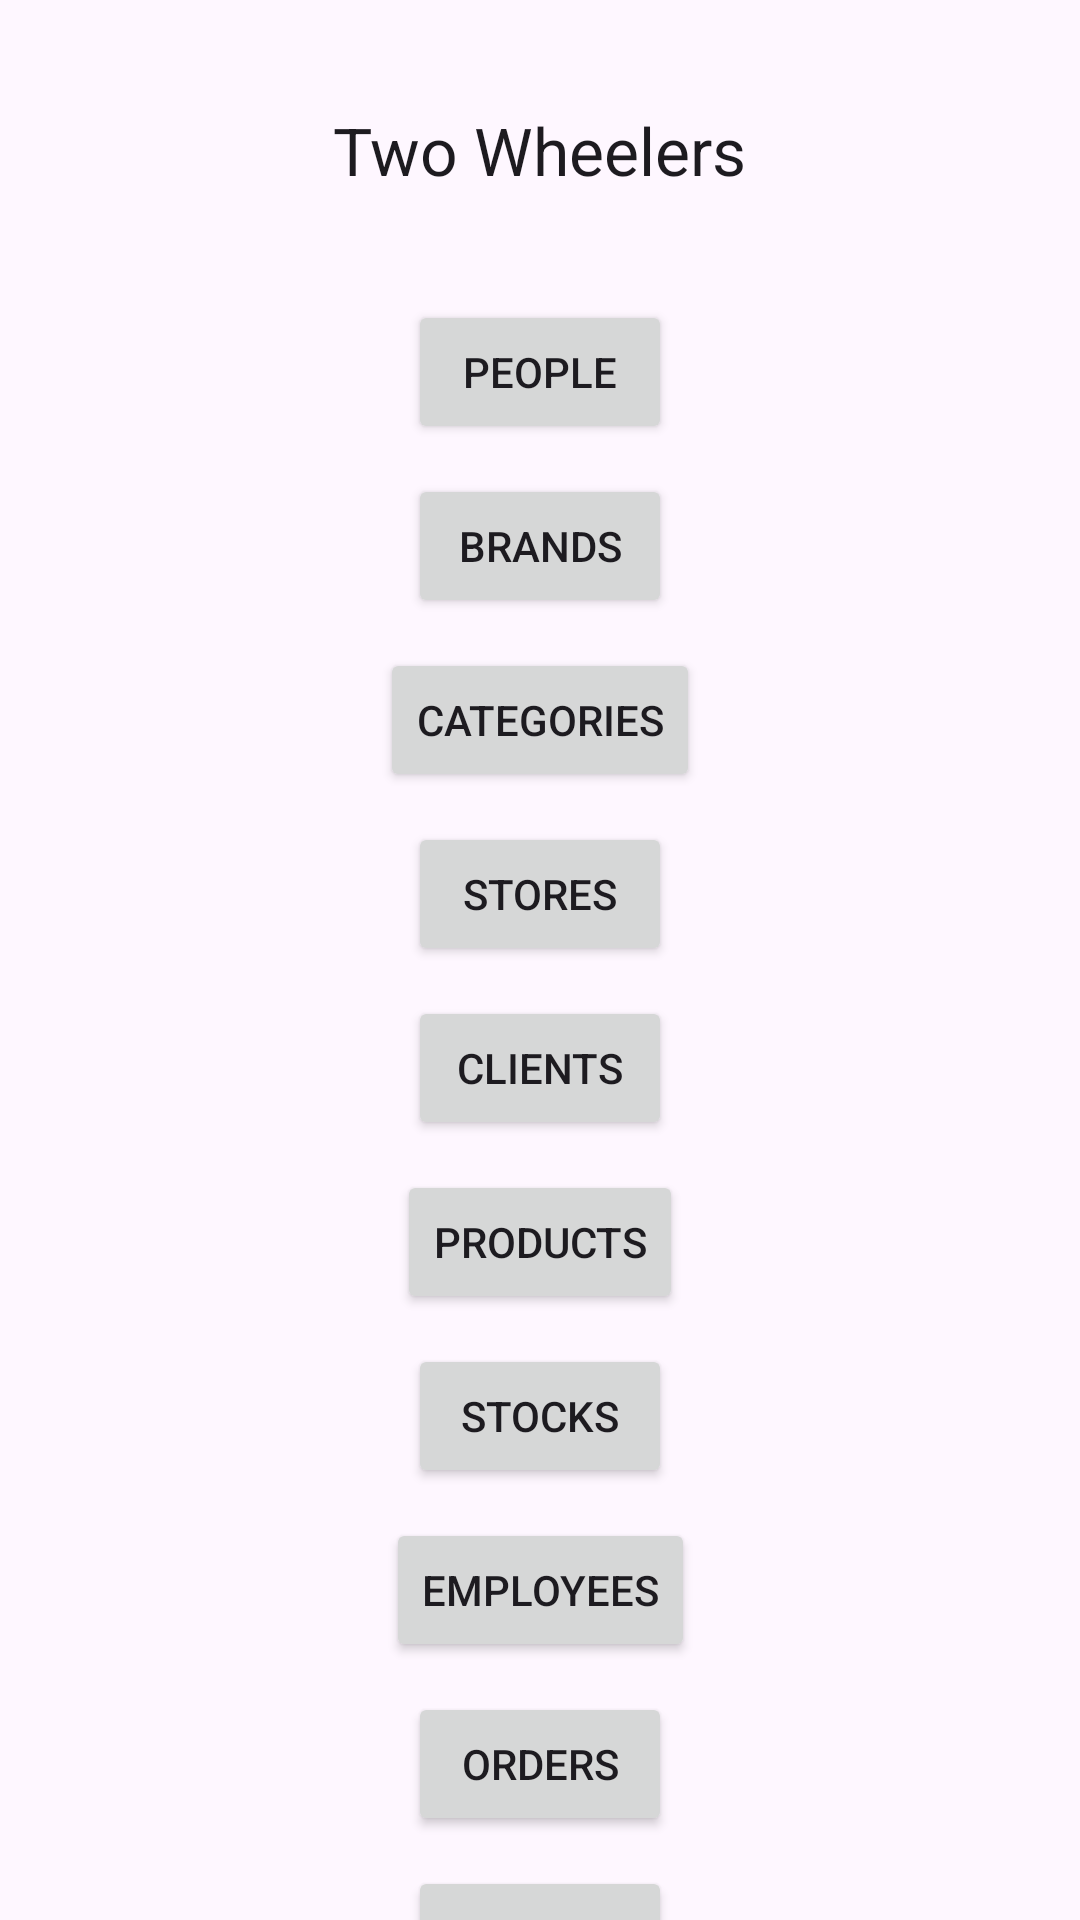

This screen was rendered from an Android layout file. Write that file and the resources it references.
<!-- AndroidManifest.xml: application theme Theme.ProjetJEEMobile -->
<!-- res/layout/activity_main.xml -->
<?xml version="1.0" encoding="utf-8"?>
<androidx.constraintlayout.widget.ConstraintLayout xmlns:android="http://schemas.android.com/apk/res/android"
    xmlns:app="http://schemas.android.com/apk/res-auto"
    xmlns:tools="http://schemas.android.com/tools"
    android:layout_width="match_parent"
    android:layout_height="match_parent"
    tools:context=".activities.MainActivity">


    <Button
        android:id="@+id/goToPersonnes"
        android:layout_width="wrap_content"
        android:layout_height="wrap_content"
        android:layout_marginTop="100dp"
        android:text="@string/people"
        app:layout_constraintEnd_toEndOf="parent"
        app:layout_constraintStart_toStartOf="parent"
        app:layout_constraintTop_toTopOf="parent" />

    <Button
        android:id="@+id/goToMarques"
        android:layout_width="wrap_content"
        android:layout_height="wrap_content"
        android:layout_marginTop="@dimen/homeButtonMargin"
        android:text="@string/brands"
        app:layout_constraintEnd_toEndOf="parent"
        app:layout_constraintStart_toStartOf="parent"
        app:layout_constraintTop_toBottomOf="@+id/goToPersonnes" />

    <Button
        android:id="@+id/goToCategories"
        android:layout_width="wrap_content"
        android:layout_height="wrap_content"
        android:layout_marginTop="@dimen/homeButtonMargin"
        android:text="@string/categories"
        app:layout_constraintEnd_toEndOf="parent"
        app:layout_constraintStart_toStartOf="parent"
        app:layout_constraintTop_toBottomOf="@+id/goToMarques" />

    <Button
        android:id="@+id/goToMagasins"
        android:layout_width="wrap_content"
        android:layout_height="wrap_content"
        android:layout_marginTop="@dimen/homeButtonMargin"
        android:text="@string/magasins"
        app:layout_constraintEnd_toEndOf="parent"
        app:layout_constraintStart_toStartOf="parent"
        app:layout_constraintTop_toBottomOf="@+id/goToCategories" />

    <Button
        android:id="@+id/goToClients"
        android:layout_width="wrap_content"
        android:layout_height="wrap_content"
        android:layout_marginTop="10dp"
        android:text="@string/clients"
        app:layout_constraintEnd_toEndOf="parent"
        app:layout_constraintStart_toStartOf="parent"
        app:layout_constraintTop_toBottomOf="@+id/goToMagasins" />

    <Button
        android:id="@+id/goToProduits"
        android:layout_width="wrap_content"
        android:layout_height="wrap_content"
        android:layout_marginTop="@dimen/homeButtonMargin"
        android:text="@string/produits"
        app:layout_constraintEnd_toEndOf="parent"
        app:layout_constraintStart_toStartOf="parent"
        app:layout_constraintTop_toBottomOf="@+id/goToClients" />

    <Button
        android:id="@+id/goToStocks"
        android:layout_width="wrap_content"
        android:layout_height="wrap_content"
        android:layout_marginTop="@dimen/homeButtonMargin"
        android:text="@string/stocks"
        app:layout_constraintEnd_toEndOf="parent"
        app:layout_constraintStart_toStartOf="parent"
        app:layout_constraintTop_toBottomOf="@+id/goToProduits" />

    <Button
        android:id="@+id/goToEmployes"
        android:layout_width="wrap_content"
        android:layout_height="wrap_content"
        android:layout_marginTop="10dp"
        android:text="@string/employees"
        app:layout_constraintEnd_toEndOf="parent"
        app:layout_constraintStart_toStartOf="parent"
        app:layout_constraintTop_toBottomOf="@+id/goToStocks" />

    <Button
        android:id="@+id/goToCommandes"
        android:layout_width="wrap_content"
        android:layout_height="wrap_content"
        android:layout_marginTop="10dp"
        android:text="@string/orders"
        app:layout_constraintEnd_toEndOf="parent"
        app:layout_constraintStart_toStartOf="parent"
        app:layout_constraintTop_toBottomOf="@+id/goToEmployes" />

    <Button
        android:id="@+id/goToArticles"
        android:layout_width="wrap_content"
        android:layout_height="wrap_content"
        android:layout_marginTop="10dp"
        android:text="@string/articles"
        app:layout_constraintEnd_toEndOf="parent"
        app:layout_constraintStart_toStartOf="parent"
        app:layout_constraintTop_toBottomOf="@+id/goToCommandes" />

    <TextView
        android:id="@+id/textView"
        android:layout_width="wrap_content"
        android:layout_height="wrap_content"
        android:text="@string/twooWheelers"
        android:textAppearance="@style/TextAppearance.AppCompat.Large"
        app:layout_constraintBottom_toTopOf="@+id/goToPersonnes"
        app:layout_constraintEnd_toEndOf="parent"
        app:layout_constraintStart_toStartOf="parent"
        app:layout_constraintTop_toTopOf="parent" />

</androidx.constraintlayout.widget.ConstraintLayout>
<!-- resources referenced by this layout -->
<resources>
  <dimen name="homeButtonMargin">10dp</dimen>
  <string name="articles">Articles</string>
  <string name="brands">Brands</string>
  <string name="categories">Categories</string>
  <string name="clients">Clients</string>
  <string name="employees">Employees</string>
  <string name="magasins">Stores</string>
  <string name="orders">Orders</string>
  <string name="people">People</string>
  <string name="produits">Products</string>
  <string name="stocks">Stocks</string>
  <string name="twooWheelers">Two Wheelers</string>
  <style name="Theme.ProjetJEEMobile" parent="Base.Theme.ProjetJEEMobile" />
  <style name="Base.Theme.ProjetJEEMobile" parent="Theme.Material3.DayNight.NoActionBar">
          
          
      </style>
</resources>
